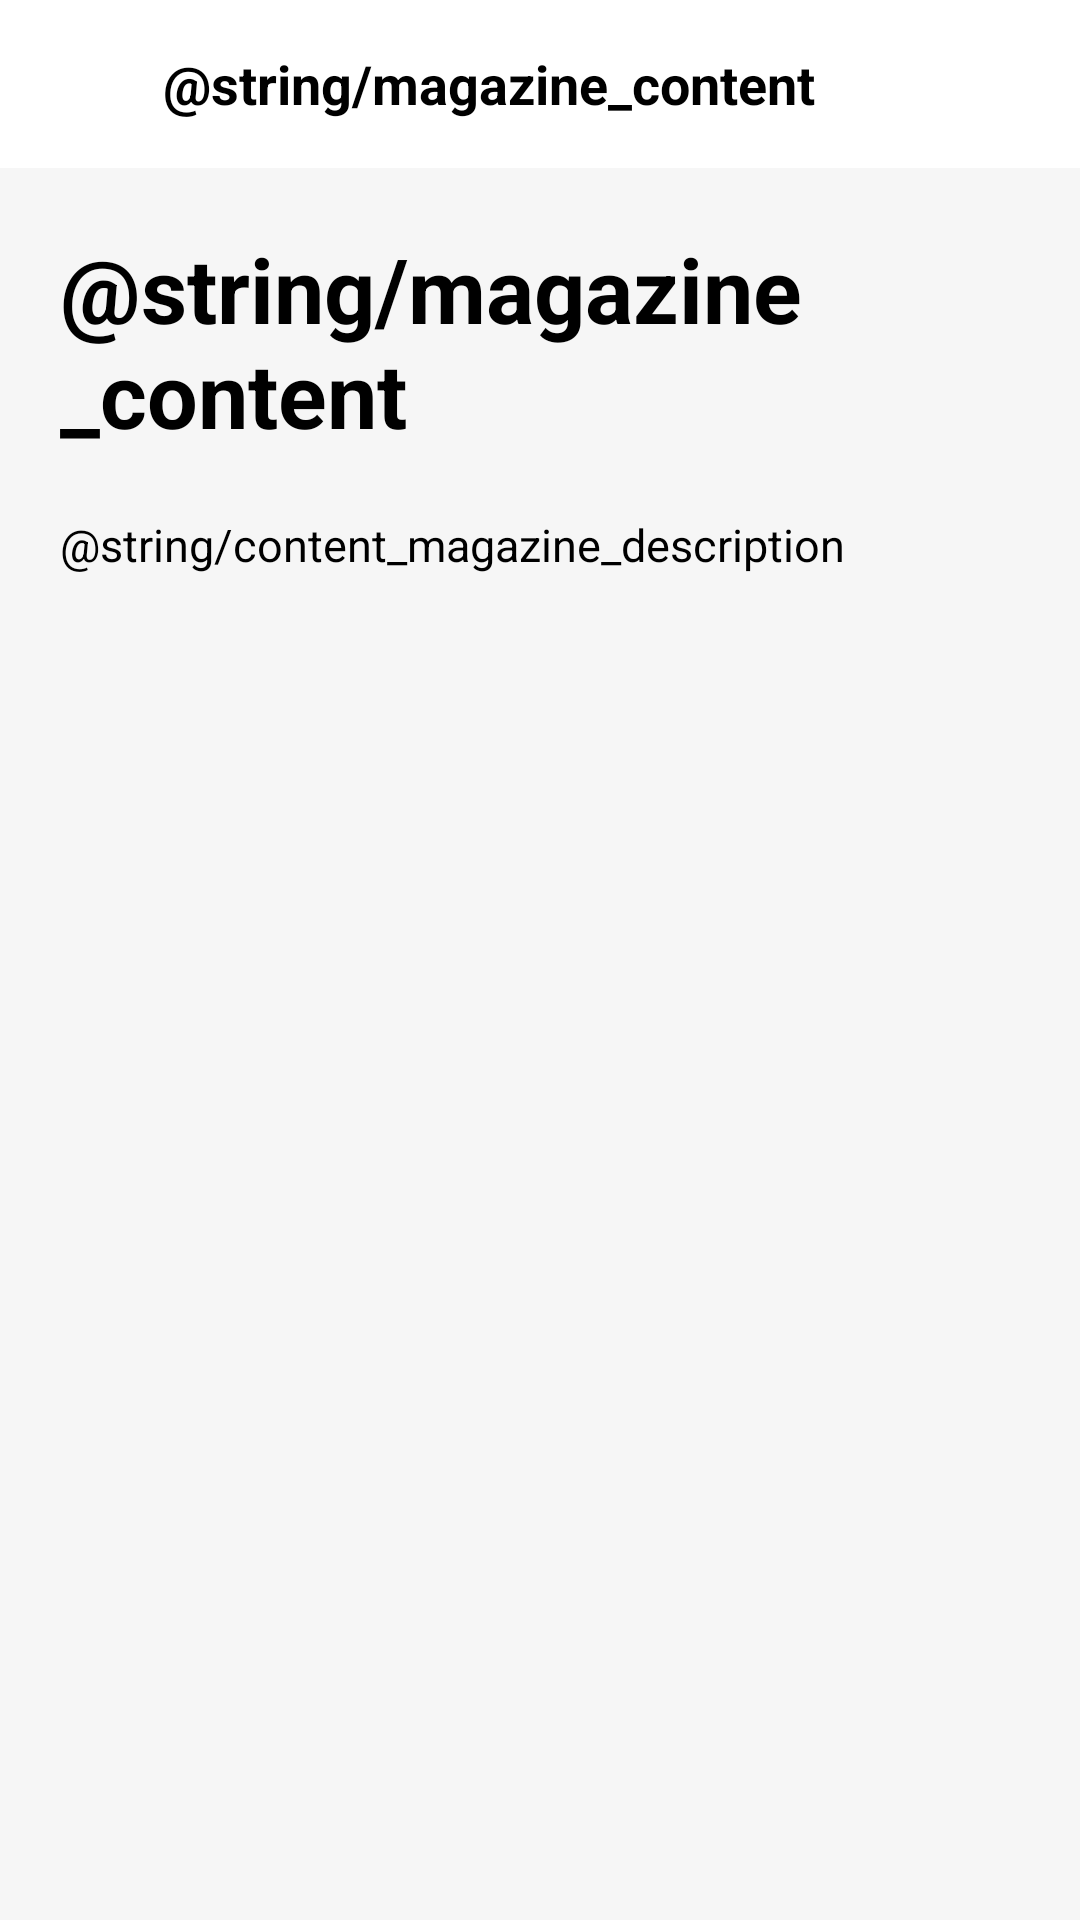

The Android layout XML behind this screen, and the referenced resources:
<!-- AndroidManifest.xml: application theme AppTheme -->
<!-- res/layout/activity_last_magazine_content.xml -->
<?xml version="1.0" encoding="utf-8"?>
<androidx.constraintlayout.widget.ConstraintLayout
    xmlns:android="http://schemas.android.com/apk/res/android"
    xmlns:app="http://schemas.android.com/apk/res-auto"
    xmlns:tools="http://schemas.android.com/tools"
    android:layout_width="match_parent"
    android:layout_height="match_parent"
    tools:context=".LastMagazineContentActivity">

    <androidx.appcompat.widget.Toolbar
        android:id="@+id/toolbar_content_magazine"
        android:layout_width="0dp"
        android:layout_height="56dp"
        android:background="@color/white"
        app:layout_constraintEnd_toEndOf="parent"
        app:layout_constraintStart_toStartOf="parent"
        app:layout_constraintTop_toTopOf="parent">

        <TextView
            android:layout_width="match_parent"
            android:layout_height="wrap_content"
            android:layout_centerHorizontal="true"
            android:layout_centerVertical="true"
            android:gravity="center_horizontal"
            android:text="@string/magazine_content"
            android:textColor="@color/black"
            android:textSize="18sp"
            android:textStyle="bold"
            tools:layout_editor_absoluteX="16dp"
            tools:layout_editor_absoluteY="16dp"
            android:layout_marginEnd="50dp"/>
    </androidx.appcompat.widget.Toolbar>

    <androidx.core.widget.NestedScrollView
        android:layout_width="match_parent"
        android:layout_height="match_parent"
        android:layout_marginTop="56dp"
        android:background="@color/colorLightBg"
        app:layout_constraintEnd_toEndOf="parent"
        app:layout_constraintStart_toStartOf="parent"
        app:layout_constraintTop_toBottomOf="@+id/toolbar_content_magazine">
        <LinearLayout
            android:layout_width="match_parent"
            android:layout_height="match_parent"
            android:orientation="vertical">
            <LinearLayout
                android:layout_width="match_parent"
                android:layout_height="wrap_content"
                android:layout_marginStart="20dp"
                android:layout_marginTop="@dimen/tabs_layout_marginTop"
                android:layout_marginEnd="20dp"
                android:layout_marginBottom="@dimen/activity_vertical_margin"
                android:orientation="vertical"
                tools:ignore="UselessParent">

                <TextView
                    android:textSize="30sp"
                    android:textStyle="bold"
                    android:textColor="@color/black"
                    android:layout_width="match_parent"
                    android:layout_height="wrap_content"
                    android:layout_marginBottom="20dp"
                    android:text="@string/magazine_content" />

                <TextView
                    android:layout_width="match_parent"
                    android:textSize="15sp"
                    android:textColor="@color/black"
                    android:layout_height="wrap_content"
                    android:text="@string/content_magazine_description"/>

            </LinearLayout>

            <androidx.recyclerview.widget.RecyclerView
                android:id="@+id/rv_content"
                android:layout_width="match_parent"
                android:layout_height="match_parent"
                android:paddingEnd="7dp"
                android:paddingStart="7dp"/>

        </LinearLayout>
    </androidx.core.widget.NestedScrollView>

</androidx.constraintlayout.widget.ConstraintLayout>
<!-- resources referenced by this layout -->
<resources>
  <color name="black">#000000</color>
  <color name="colorLightBg">#F6F6F6</color>
  <color name="white">#ffffff</color>
  <dimen name="activity_vertical_margin">16dp</dimen>
  <dimen name="tabs_layout_marginTop">20dp</dimen>
  <style name="AppTheme" parent="Theme.AppCompat.Light.NoActionBar">
          
          <item name="colorPrimary">@color/colorPrimary</item>
          <item name="colorPrimaryDark">@color/colorPrimaryDark</item>
          <item name="colorAccent">@color/colorAccent</item>
      </style>
  <color name="colorPrimary">#008577</color>
  <color name="colorPrimaryDark">#00574B</color>
  <color name="colorAccent">#D81B60</color>
</resources>
